Photos from the image-classification dataset "imgs_others" in the GitHub repository yujeong0/Auto_painting_program. Its 8 classes are: apple, avocado, carrot, cherry, flower, leaf, shellfish, tomato.

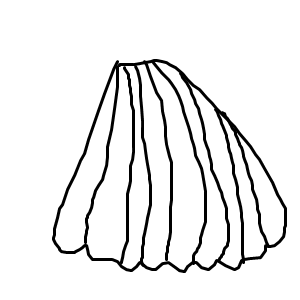
Label: shellfish

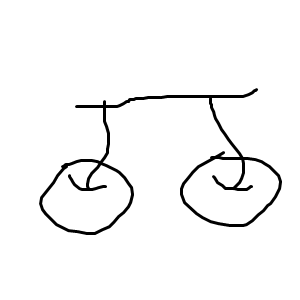
Label: cherry

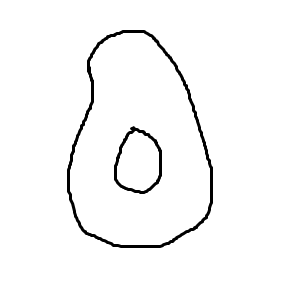
Label: avocado

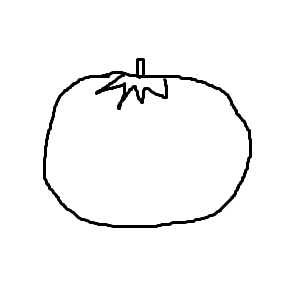
Label: tomato

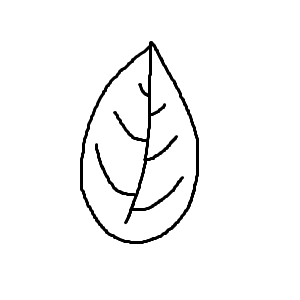
Label: leaf

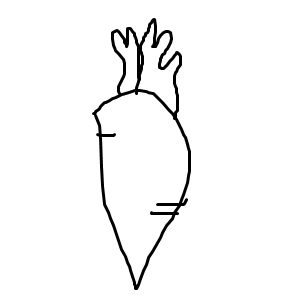
Label: carrot
